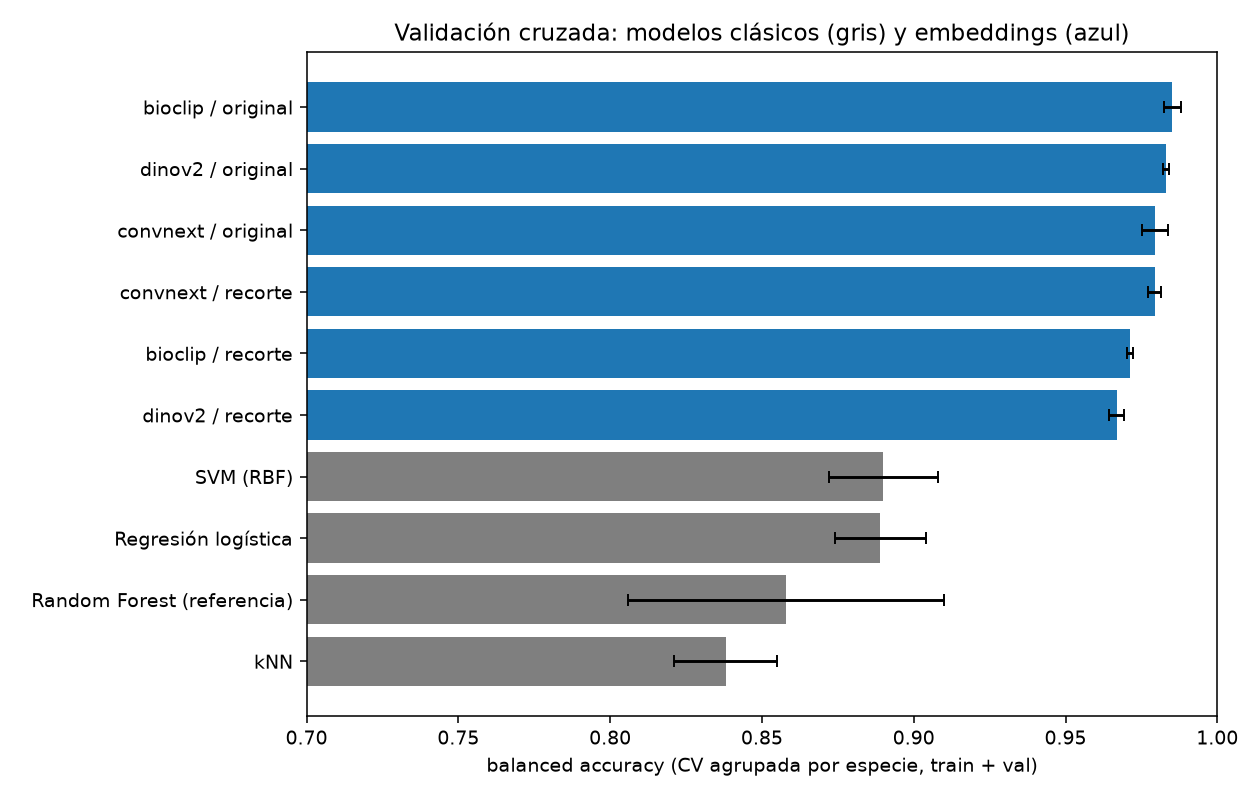

The table this chart was drawn from, first rows:
modelo, tipo, bal_acc_cv, desv, auc_cv
SVM (RBF), clásico (textura y color), 0.89, 0.018, 0.961
Regresión logística, clásico (textura y color), 0.889, 0.015, 0.955
Random Forest (referencia), clásico (textura y color), 0.858, 0.052, 0.929
kNN, clásico (textura y color), 0.838, 0.017, 0.924
bioclip / original, red preentrenada, 0.9852, 0.0028, 0.9993
dinov2 / original, red preentrenada, 0.9831, 0.0009, 0.9969
convnext / original, red preentrenada, 0.9795, 0.0044, 0.9984
convnext / recorte, red preentrenada, 0.9794, 0.0021, 0.9965
bioclip / recorte, red preentrenada, 0.9712, 0.0009, 0.997
dinov2 / recorte, red preentrenada, 0.9668, 0.0025, 0.9959
